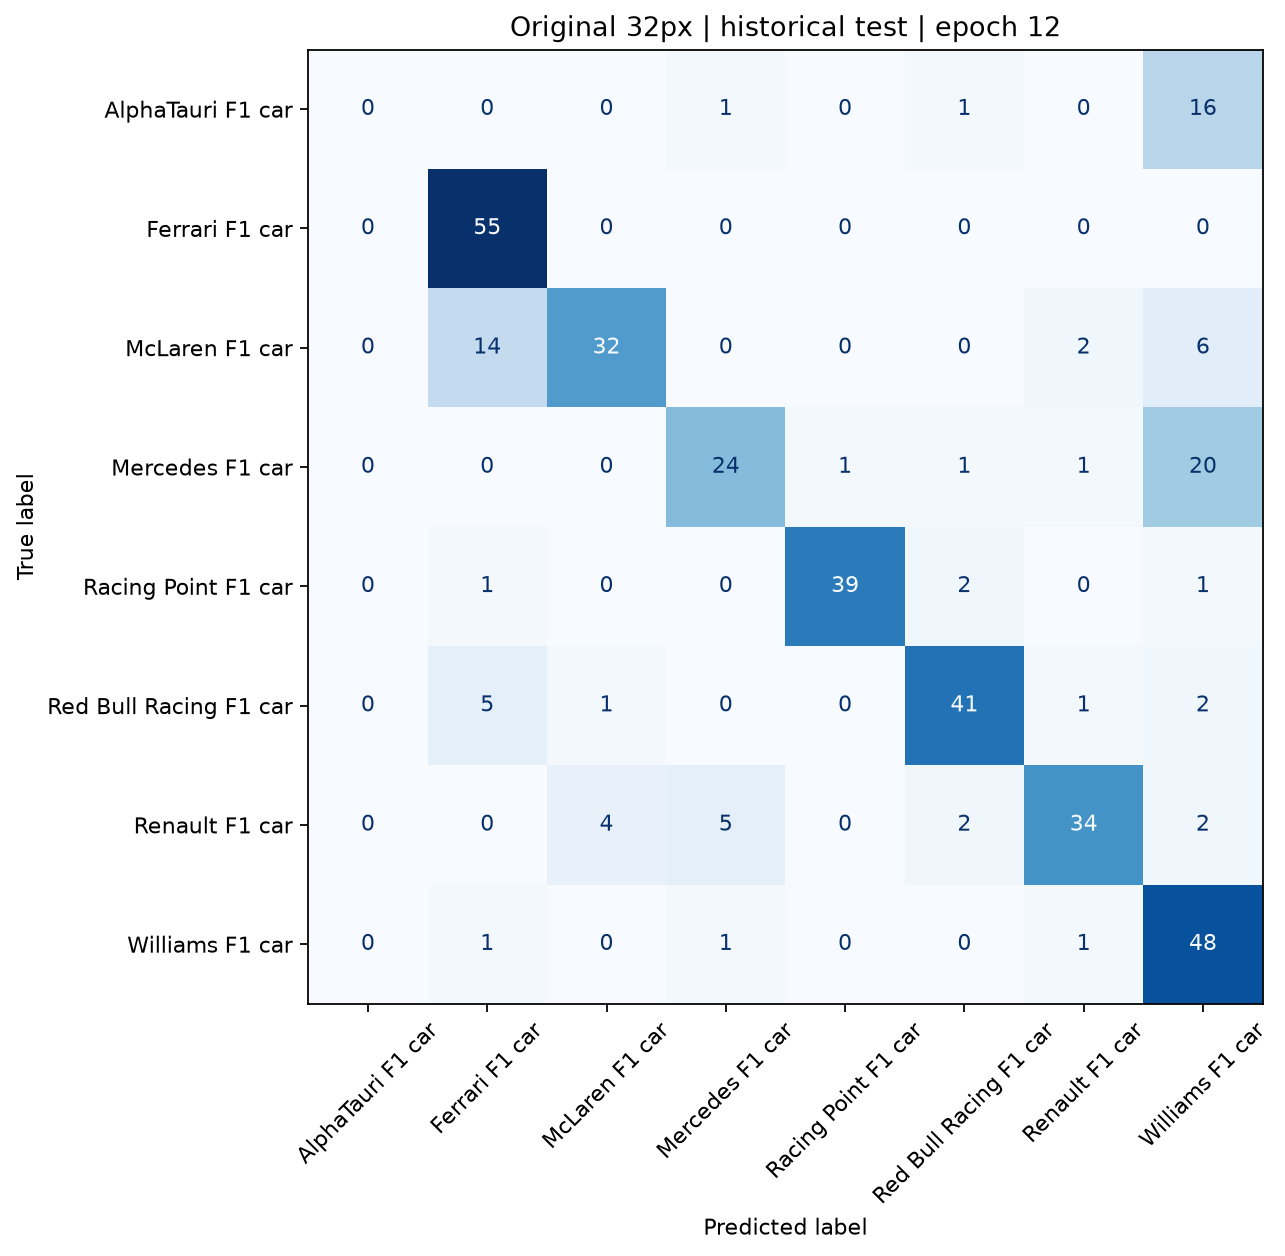

The data file committed next to this chart (first rows):
Actual / predicted, AlphaTauri F1 car, Ferrari F1 car, McLaren F1 car, Mercedes F1 car, Racing Point F1 car, Red Bull Racing F1 car, Renault F1 car, Williams F1 car
AlphaTauri F1 car, 0, 0, 0, 1, 0, 1, 0, 16
Ferrari F1 car, 0, 55, 0, 0, 0, 0, 0, 0
McLaren F1 car, 0, 14, 32, 0, 0, 0, 2, 6
Mercedes F1 car, 0, 0, 0, 24, 1, 1, 1, 20
Racing Point F1 car, 0, 1, 0, 0, 39, 2, 0, 1
Red Bull Racing F1 car, 0, 5, 1, 0, 0, 41, 1, 2
Renault F1 car, 0, 0, 4, 5, 0, 2, 34, 2
Williams F1 car, 0, 1, 0, 1, 0, 0, 1, 48
